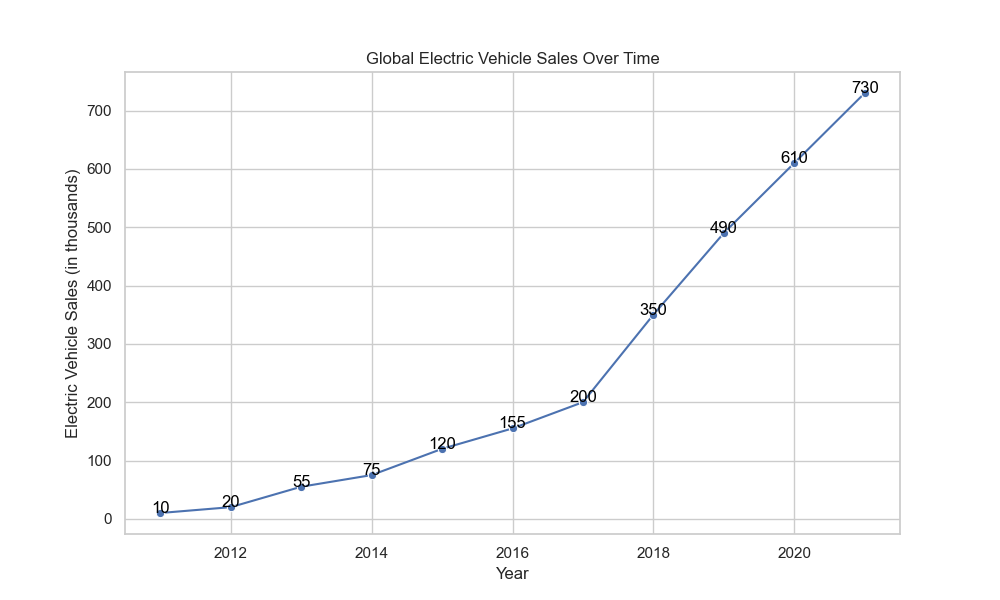

The table this chart was drawn from, first rows:
Year, Electric Vehicle Sales
2011, 10
2012, 20
2013, 55
2014, 75
2015, 120
2016, 155
2017, 200
2018, 350
2019, 490
2020, 610
2021, 730
